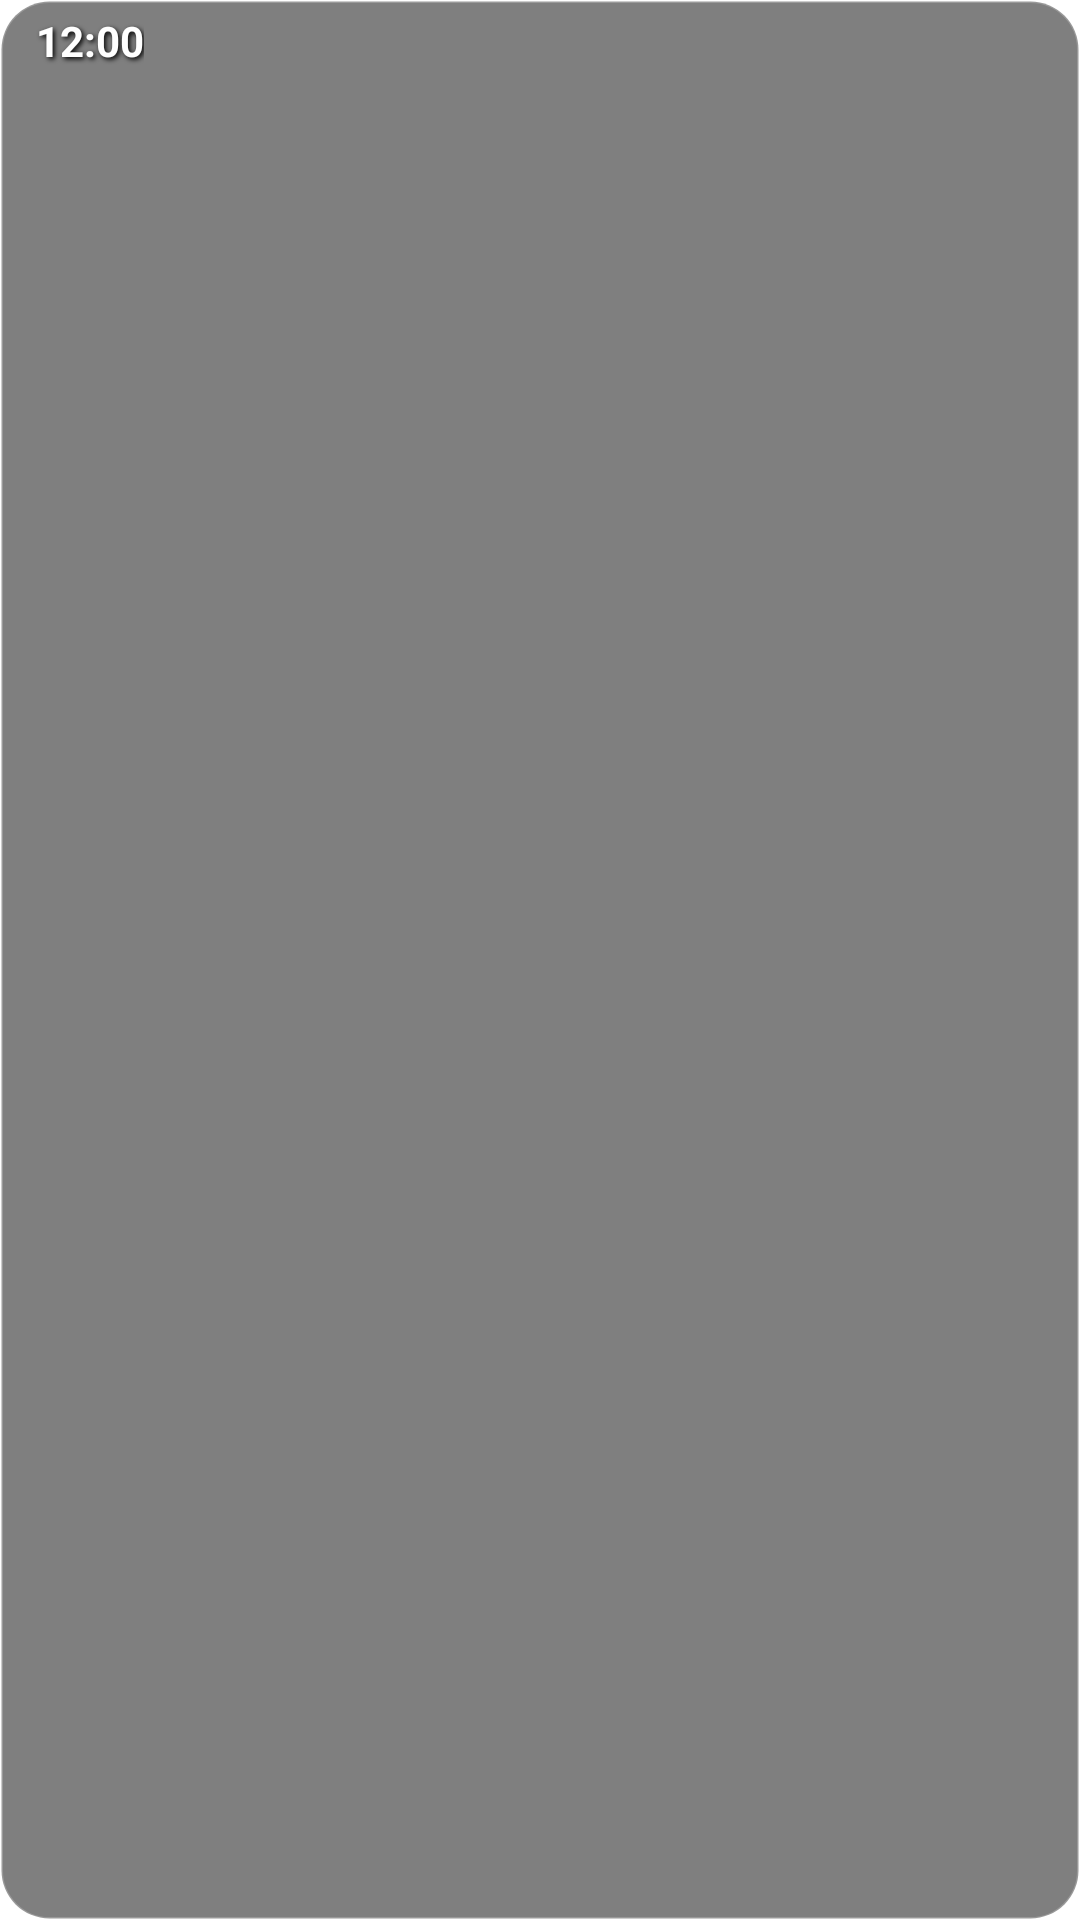

Reconstruct the res/layout file that produces this screen, plus the resources it refers to.
<!-- AndroidManifest.xml: application theme Theme.CarClock -->
<!-- res/layout/layout_floating_clock.xml -->
<?xml version="1.0" encoding="utf-8"?>
<LinearLayout xmlns:android="http://schemas.android.com/apk/res/android"
    android:layout_width="wrap_content"
    android:layout_height="wrap_content"
    android:background="@drawable/bg_rounded_clock"
    android:paddingStart="12dp"
    android:paddingTop="6dp"
    android:paddingEnd="12dp"
    android:paddingBottom="6dp">

    <TextView
        android:id="@+id/tv_time"
        android:layout_width="wrap_content"
        android:layout_height="wrap_content"
        android:text="12:00"
        android:textColor="#FFFFFF"
        android:textStyle="bold"
        android:shadowColor="#000000"
        android:shadowDx="2"
        android:shadowDy="2"
        android:shadowRadius="4"
        android:includeFontPadding="false"/>
</LinearLayout>
<!-- resources referenced by this layout -->
<resources>
  <!-- drawable bg_rounded_clock (drawable) -->
  <?xml version="1.0" encoding="utf-8"?>
  <shape xmlns:android="http://schemas.android.com/apk/res/android" android:shape="rectangle">
      <solid android:color="#80000000" /> 
      <corners android:radius="16dp" />
      <stroke android:width="1dp" android:color="#33FFFFFF"/>
  </shape>
  <style name="Theme.CarClock" parent="Theme.MaterialComponents.DayNight.DarkActionBar">
          <item name="colorPrimary">@color/purple_500</item>
          <item name="colorPrimaryVariant">@color/purple_700</item>
          <item name="colorOnPrimary">@color/white</item>
          <item name="colorSecondary">@color/teal_200</item>
          <item name="colorOnSecondary">@color/black</item>
          <item name="android:statusBarColor">?attr/colorPrimaryVariant</item>
      </style>
  <color name="purple_500">#FF6200EE</color>
  <color name="purple_700">#FF3700B3</color>
  <color name="white">#FFFFFFFF</color>
  <color name="teal_200">#FF03DAC5</color>
  <color name="black">#FF000000</color>
</resources>
